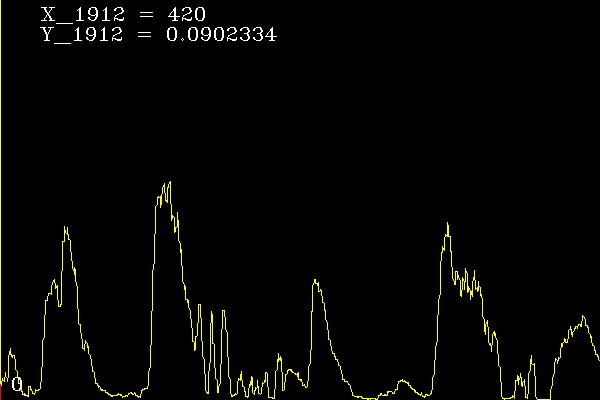

Data behind this chart, as committed beside it:
1, 1, 0
4, 0.05972, 0.22
7, 0.05476, 0.44
10, 0.05038, 0.66
13, 0.04243, 0.88
16, 0.03943, 1.1
19, 0.03661, 1.32
22, 0.0395, 1.54
25, 0.03518, 1.76
28, 0.03887, 1.98
31, 0.0539, 2.2
34, 0.05328, 2.42
37, 0.0492, 2.64
40, 0.04783, 2.86
43, 0.04587, 3.08
46, 0.05582, 3.3
49, 0.05266, 3.52
52, 0.0521, 3.74
55, 0.05477, 3.96
58, 0.06006, 4.18
61, 0.06806, 4.4
64, 0.06482, 4.62
67, 0.05807, 4.84
70, 0.05447, 5.06
73, 0.04891, 5.28
76, 0.04825, 5.5
79, 0.04644, 5.72
82, 0.04908, 5.94
85, 0.05946, 6.16
88, 0.07932, 6.38
91, 0.1003, 6.6
94, 0.1083, 6.82
97, 0.1262, 7.04
100, 0.1287, 7.26
103, 0.1283, 7.48
106, 0.1217, 7.7
109, 0.1163, 7.92
112, 0.1116, 8.14
115, 0.1146, 8.36
118, 0.1108, 8.58
121, 0.1096, 8.8
124, 0.1072, 9.02
127, 0.1094, 9.24
130, 0.1097, 9.46
133, 0.1125, 9.68
136, 0.1104, 9.9
139, 0.1124, 10.12
142, 0.1109, 10.34
145, 0.111, 10.56
148, 0.1054, 10.78
151, 0.09859, 11
154, 0.09646, 11.22
157, 0.08875, 11.44
160, 0.08137, 11.66
163, 0.07663, 11.88
166, 0.07073, 12.1
169, 0.06662, 12.32
172, 0.0641, 12.54
175, 0.05886, 12.76
178, 0.05597, 12.98
181, 0.05339, 13.2
... 1,852 more rows
